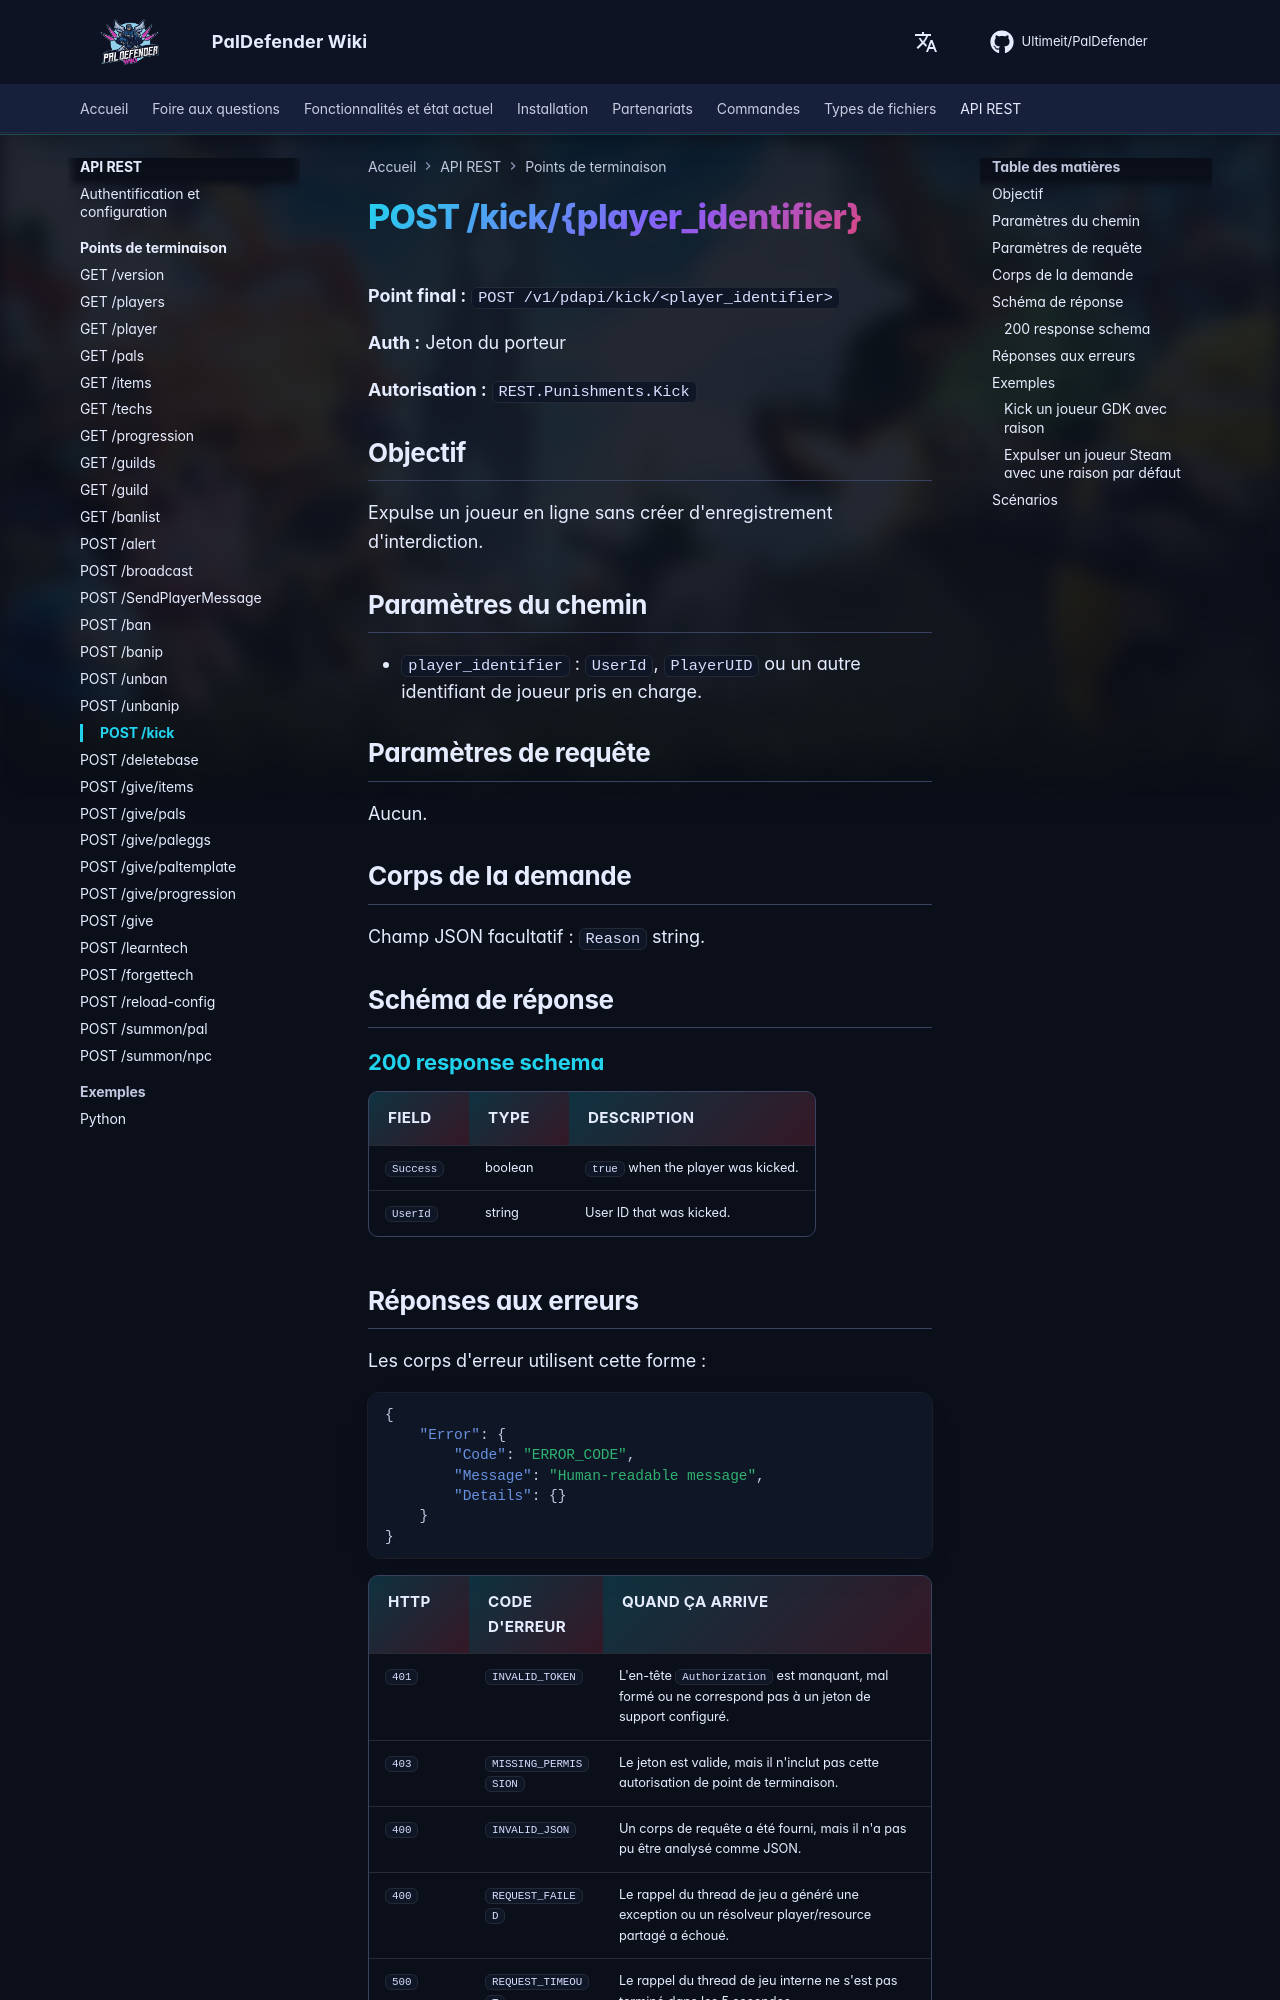

repository: Ultimeit/PalDefender · page: fr/RESTAPI/Endpoints/kick/index.html · generator: mkdocs

# POST /kick/{player_identifier}



**Point final :** `POST /v1/pdapi/kick/<player_identifier>`

**Auth :** Jeton du porteur

**Autorisation :** `REST.Punishments.Kick`

## Objectif

Expulse un joueur en ligne sans créer d'enregistrement d'interdiction.

## Paramètres du chemin

- `player_identifier` : `UserId`, `PlayerUID` ou un autre identifiant de joueur pris en charge.

## Paramètres de requête

Aucun.

## Corps de la demande

Champ JSON facultatif : `Reason` string.

## Schéma de réponse

--8<-- "_snippets/restapi/schemas/kick.md"
